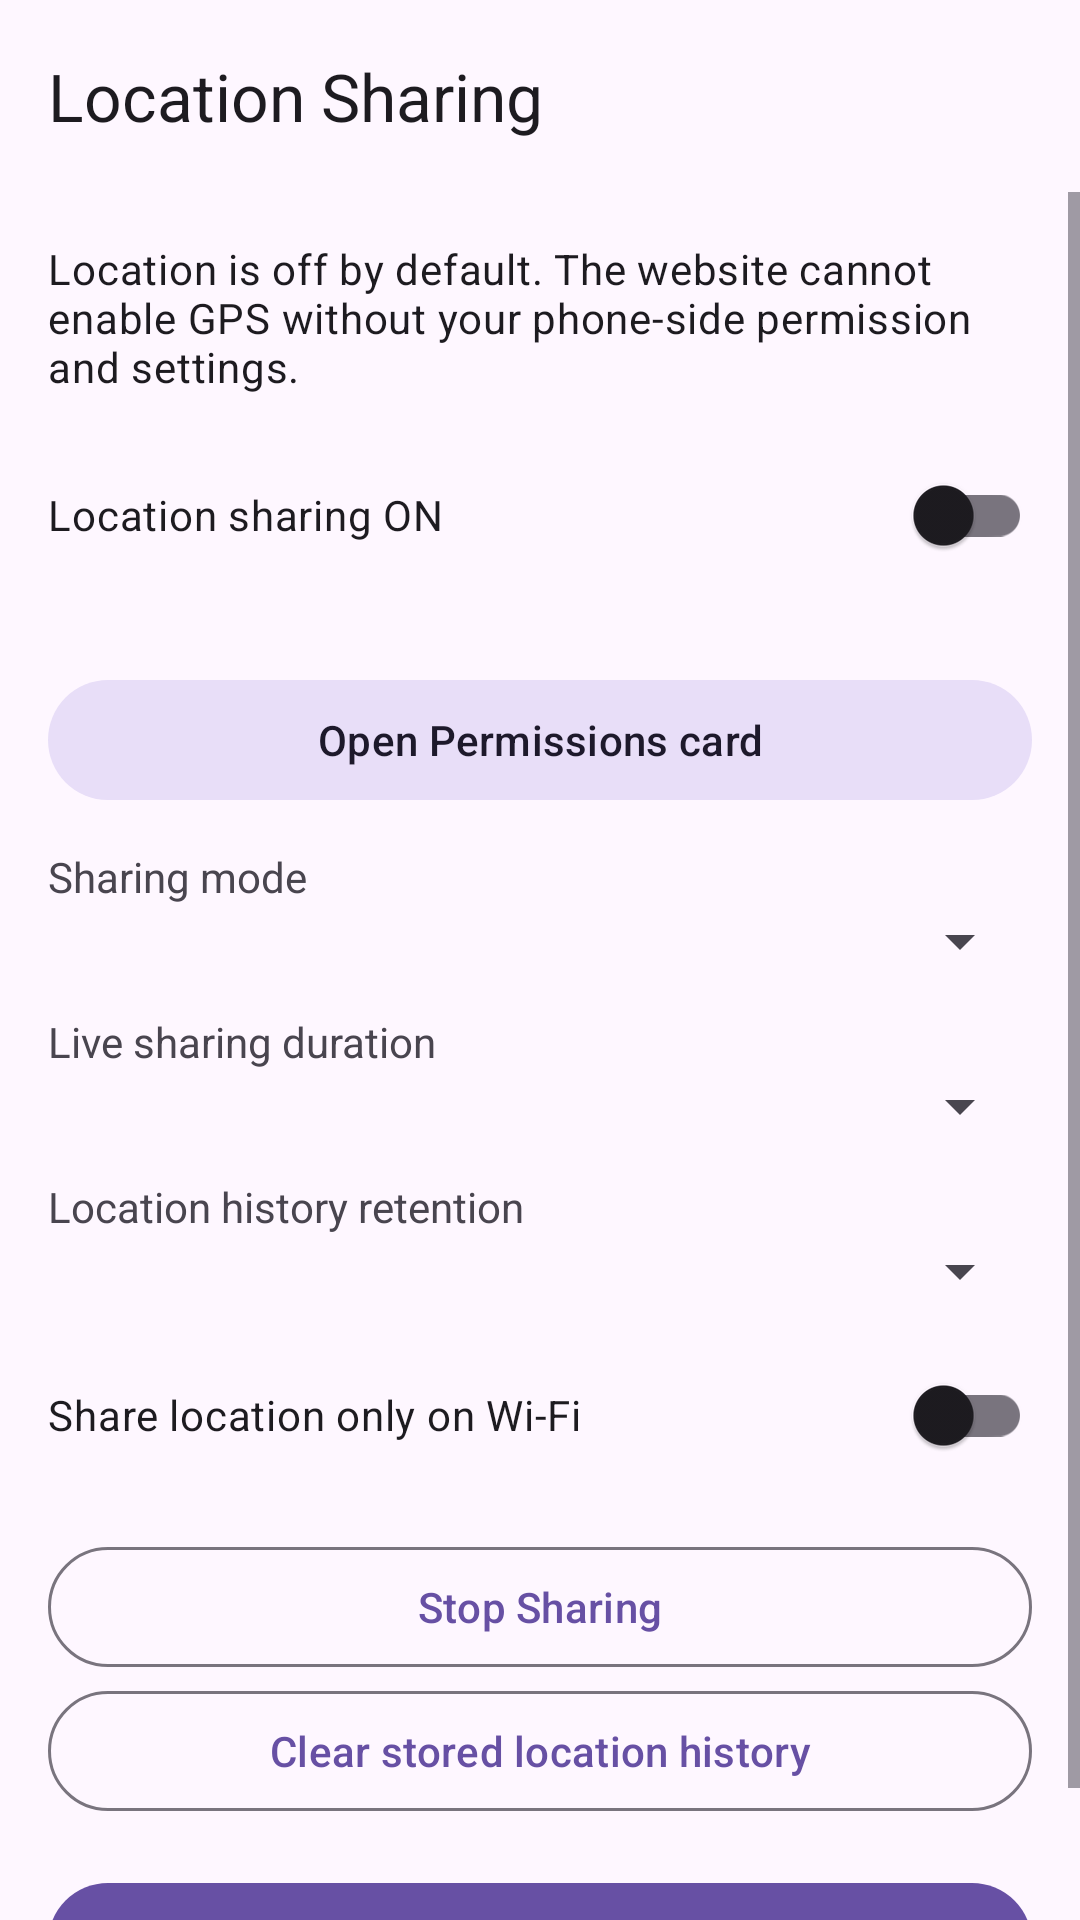

Android layout source for this screen:
<!-- AndroidManifest.xml: application theme Theme.AutoReplyBot -->
<!-- res/layout/activity_remote_location_settings.xml -->
<?xml version="1.0" encoding="utf-8"?>
<LinearLayout xmlns:android="http://schemas.android.com/apk/res/android"
    xmlns:app="http://schemas.android.com/apk/res-auto"
    android:layout_width="match_parent"
    android:layout_height="match_parent"
    android:orientation="vertical">

    <com.google.android.material.appbar.MaterialToolbar
        android:id="@+id/toolbar"
        android:layout_width="match_parent"
        android:layout_height="wrap_content"
        app:navigationIcon="@drawable/ic_arrow_back_24"
        app:title="@string/remote_location_title" />

    <ScrollView
        android:layout_width="match_parent"
        android:layout_height="match_parent">

        <LinearLayout
            android:layout_width="match_parent"
            android:layout_height="wrap_content"
            android:orientation="vertical"
            android:padding="16dp">

            <TextView
                android:layout_width="match_parent"
                android:layout_height="wrap_content"
                android:text="@string/remote_location_explain"
                android:textAppearance="?attr/textAppearanceBodyMedium" />

            <com.google.android.material.switchmaterial.SwitchMaterial
                android:id="@+id/switch_location_enabled"
                android:layout_width="match_parent"
                android:layout_height="wrap_content"
                android:layout_marginTop="16dp"
                android:text="@string/remote_location_enable" />

            <TextView
                android:id="@+id/txt_permission_status"
                android:layout_width="match_parent"
                android:layout_height="wrap_content"
                android:layout_marginTop="8dp" />

            <com.google.android.material.button.MaterialButton
                android:id="@+id/btn_open_permissions_card"
                style="@style/Widget.Material3.Button.TonalButton"
                android:layout_width="match_parent"
                android:layout_height="wrap_content"
                android:text="@string/remote_perm_open_card" />

            <TextView
                android:layout_width="match_parent"
                android:layout_height="wrap_content"
                android:layout_marginTop="12dp"
                android:text="@string/remote_location_mode_label" />

            <Spinner
                android:id="@+id/spinner_location_mode"
                android:layout_width="match_parent"
                android:layout_height="wrap_content" />

            <TextView
                android:layout_width="match_parent"
                android:layout_height="wrap_content"
                android:layout_marginTop="12dp"
                android:text="@string/remote_location_duration_label" />

            <Spinner
                android:id="@+id/spinner_live_duration"
                android:layout_width="match_parent"
                android:layout_height="wrap_content" />

            <TextView
                android:layout_width="match_parent"
                android:layout_height="wrap_content"
                android:layout_marginTop="12dp"
                android:text="@string/remote_location_retention_label" />

            <Spinner
                android:id="@+id/spinner_history_retention"
                android:layout_width="match_parent"
                android:layout_height="wrap_content" />

            <com.google.android.material.switchmaterial.SwitchMaterial
                android:id="@+id/switch_wifi_only"
                android:layout_width="match_parent"
                android:layout_height="wrap_content"
                android:layout_marginTop="12dp"
                android:text="@string/remote_location_wifi_only" />

            <com.google.android.material.button.MaterialButton
                android:id="@+id/btn_stop_sharing"
                style="@style/Widget.Material3.Button.OutlinedButton"
                android:layout_width="match_parent"
                android:layout_height="wrap_content"
                android:layout_marginTop="16dp"
                android:text="@string/remote_live_location_stop" />

            <com.google.android.material.button.MaterialButton
                android:id="@+id/btn_clear_history"
                style="@style/Widget.Material3.Button.OutlinedButton"
                android:layout_width="match_parent"
                android:layout_height="wrap_content"
                android:text="@string/remote_location_clear_history" />

            <com.google.android.material.button.MaterialButton
                android:id="@+id/btn_save_location"
                android:layout_width="match_parent"
                android:layout_height="wrap_content"
                android:layout_marginTop="16dp"
                android:text="@string/remote_save" />
        </LinearLayout>
    </ScrollView>
</LinearLayout>
<!-- resources referenced by this layout -->
<resources>
  <string name="remote_live_location_stop">Stop Sharing</string>
  <string name="remote_location_clear_history">Clear stored location history</string>
  <string name="remote_location_duration_label">Live sharing duration</string>
  <string name="remote_location_enable">Location sharing ON</string>
  <string name="remote_location_explain">Location is off by default. The website cannot enable GPS without your phone-side permission and settings.</string>
  <string name="remote_location_mode_label">Sharing mode</string>
  <string name="remote_location_retention_label">Location history retention</string>
  <string name="remote_location_title">Location Sharing</string>
  <string name="remote_location_wifi_only">Share location only on Wi‑Fi</string>
  <string name="remote_perm_open_card">Open Permissions card</string>
  <string name="remote_save">Save</string>
  <style name="Theme.AutoReplyBot" parent="Base.Theme.AutoReplyBot" />
  <style name="Base.Theme.AutoReplyBot" parent="Theme.Material3.DayNight.NoActionBar">
          
          <item name="enableEdgeToEdge">false</item>
          <item name="android:windowDrawsSystemBarBackgrounds">true</item>
          <item name="android:statusBarColor">@color/app_status_bar</item>
          <item name="android:navigationBarColor">@color/app_navigation_bar</item>
          <item name="android:windowLightStatusBar">true</item>
      </style>
  <color name="app_status_bar">#FEF7FF</color>
  <color name="app_navigation_bar">#FEF7FF</color>
</resources>
